Image classification data set "rice_dataset_augmented" (SantiagoAviles/Rice-Proyect on GitHub). Class labels (4): broken, chalky, stained, whole.

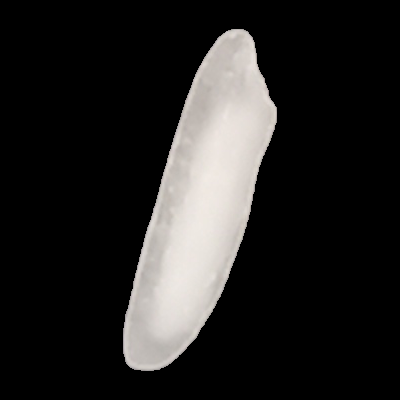
Label: chalky

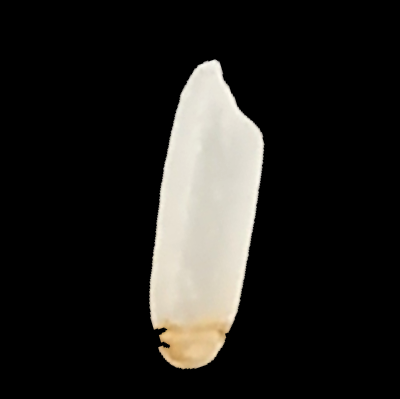
Label: stained

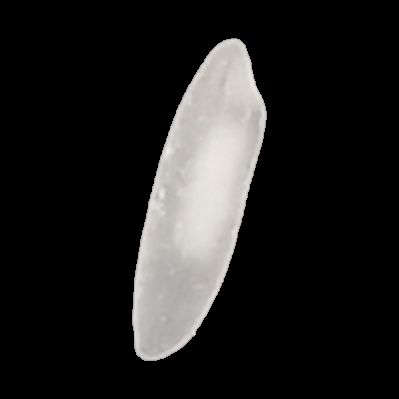
Label: whole

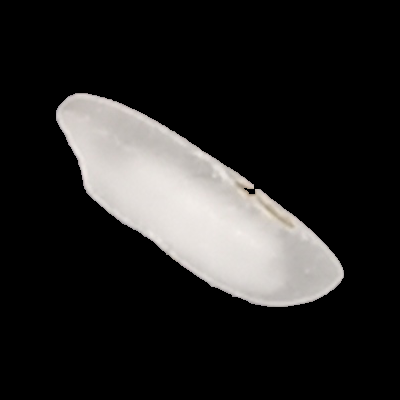
Label: chalky

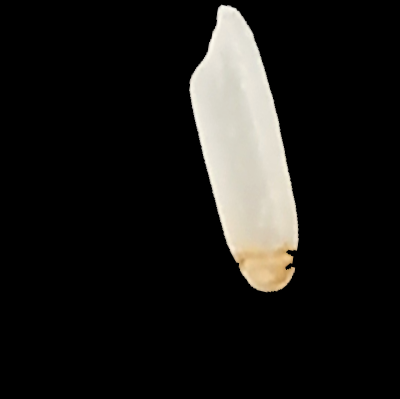
Label: stained

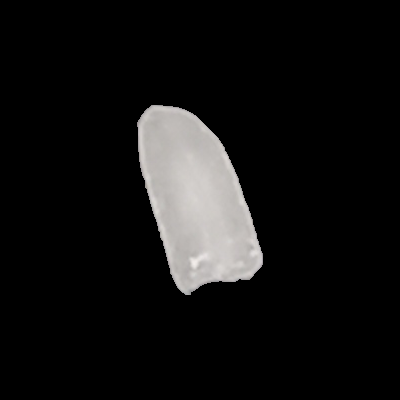
Label: broken
